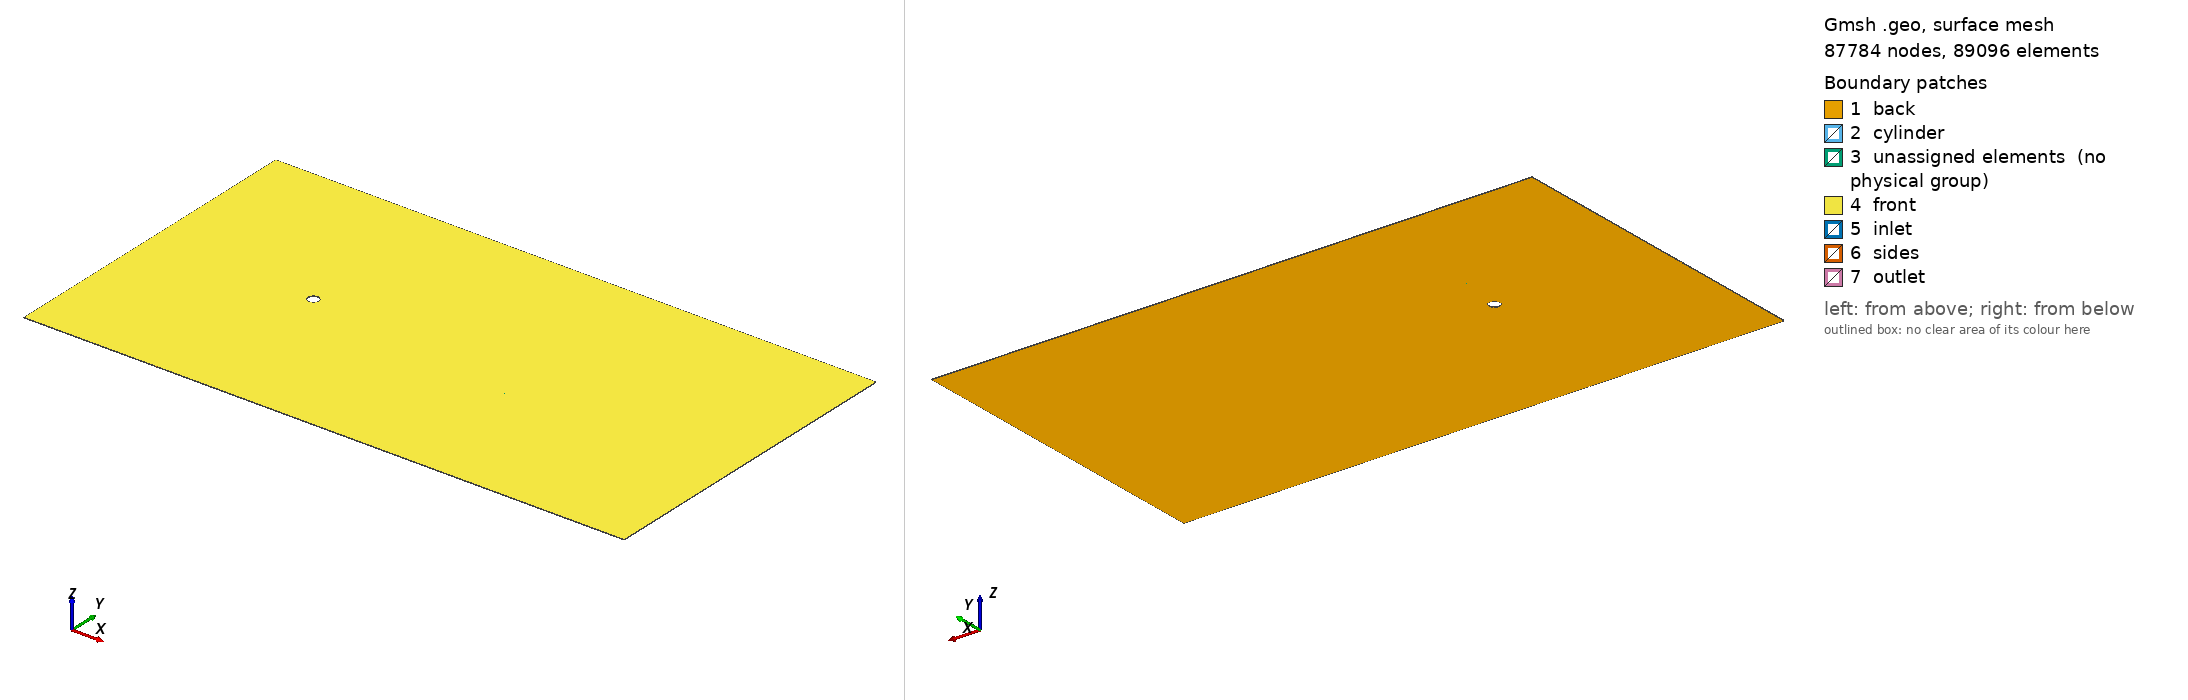

Gmsh geometry script, surface-meshed: 87784 nodes, 89096 surface elements. Boundary patches (legend numbers): 1 back, 2 cylinder, 3 unassigned elements (no physical group), 4 front, 5 inlet, 6 sides, 7 outlet. Left view from above one corner, right view from below the opposite corner. Legend entries are the model's physical surfaces; 'unassigned elements' are surfaces in no physical group. The drawing asked Gmsh for element sizes between 1% and 20% of the model's largest extent; the script's own settings can give other sizes.

=== cylinder.geo (drawn) ===
r = 0.5;
R = 4;
Side = 15;
Grid_Side = 80;
Prog_Side = 1.01;

Inlet = -15;
Grid_Inlet = 20;
Prog_Inlet = 1.2;

Outlet = 6;
Grid_Outlet = 30;
Prog_Outlet = 1;

Outlet2 = 40;
Grid_Outlet2 = 12;
Prog_Outlet2 = 1;

cylinder_surface_grids = 50;
Grid_BL = 120;
Prog_BL = 1.02;

Point(0) = {0, 0, 0};
Point(1) = {Sqrt(2)/2*r, Sqrt(2)/2*r, 0};
Point(2) = {Sqrt(2)/2*r, -Sqrt(2)/2*r, 0};
Point(3) = {-Sqrt(2)/2*r, -Sqrt(2)/2*r, 0};
Point(4) = {-Sqrt(2)/2*r, Sqrt(2)/2*r, 0};

Circle(1) = {1, 0, 2}; Transfinite Line {1} = cylinder_surface_grids Using Progression 1.00;
Circle(2) = {2, 0, 3}; Transfinite Line {2} = cylinder_surface_grids+1 Using Progression 1.00;
Circle(3) = {3, 0, 4}; Transfinite Line {3} = cylinder_surface_grids Using Progression 1.00;
Circle(4) = {4, 0, 1}; Transfinite Line {4} = cylinder_surface_grids Using Progression 1.00;

Point(5) = {Sqrt(2)/2*R, Sqrt(2)/2*R, 0};
Point(6) = {Sqrt(2)/2*R, -Sqrt(2)/2*R, 0};
Point(7) = {-Sqrt(2)/2*R, -Sqrt(2)/2*R, 0};
Point(8) = {-Sqrt(2)/2*R, Sqrt(2)/2*R, 0};

Circle(5) = {5, 0, 6}; Transfinite Line {5} = cylinder_surface_grids Using Progression 1.00;
Circle(6) = {6, 0, 7}; Transfinite Line {6} = cylinder_surface_grids+1 Using Progression 1.00;
Circle(7) = {7, 0, 8}; Transfinite Line {7} = cylinder_surface_grids Using Progression 1.00;
Circle(8) = {8, 0, 5}; Transfinite Line {8} = cylinder_surface_grids Using Progression 1.00;

Line(9) = {1, 5}; Transfinite Line {9} = Grid_BL Using Progression Prog_BL;
Line(10) = {2, 6}; Transfinite Line {10} = Grid_BL Using Progression Prog_BL;
Line(11) = {3, 7}; Transfinite Line {11} = Grid_BL Using Progression Prog_BL;
Line(12) = {4, 8}; Transfinite Line {12} = Grid_BL Using Progression Prog_BL;


Line Loop(1) = {1, 10, -5, -9};
Plane Surface(1) = {1};
Line Loop(2) = {6, -11, -2, 10};
Plane Surface(2) = {2};
Line Loop(3) = {7, -12, -3, 11};
Plane Surface(3) = {3};
Line Loop(4) = {8, -9, -4, 12};
Plane Surface(4) = {4};

/************************* Inner circle finished *****************************/

Point(9) = {Sqrt(2)/2*R, Side, 0};
Point(10) = {Sqrt(2)/2*R, -Side, 0};
Point(11) = {-Sqrt(2)/2*R, -Side, 0};
Point(12) = {-Sqrt(2)/2*R, Side, 0};

Line(13) = {5, 9}; Transfinite Line {13} = Grid_Side Using Progression Prog_Side;
Line(14) = {6, 10}; Transfinite Line {14} = Grid_Side Using Progression Prog_Side;
Line(15) = {7, 11}; Transfinite Line {15} = Grid_Side Using Progression Prog_Side;
Line(16) = {8, 12}; Transfinite Line {16} = Grid_Side Using Progression Prog_Side;

Point(13) = {Inlet, Sqrt(2)/2*R, 0};
Point(14) = {Inlet, -Sqrt(2)/2*R, 0};
Line(17) = {8, 13}; Transfinite Line {17} = Grid_Inlet Using Progression Prog_Inlet;
Line(18) = {7, 14}; Transfinite Line {18} = Grid_Inlet Using Progression Prog_Inlet;

Point(15) = {Outlet, Sqrt(2)/2*R, 0};
Point(16) = {Outlet, -Sqrt(2)/2*R, 0};
Line(19) = {5, 15}; Transfinite Line {19} = Grid_Outlet Using Progression Prog_Outlet;
Line(20) = {6, 16}; Transfinite Line {20} = Grid_Outlet Using Progression Prog_Outlet;

Point(17) = {Inlet, Side, 0};
Point(18) = {Inlet, -Side, 0};
Point(19) = {Outlet, Side, 0};
Point(20) = {Outlet, -Side, 0};

Line(21) = {12, 17}; Transfinite Line {21} = Grid_Inlet Using Progression Prog_Inlet;
Line(22) = {11, 18}; Transfinite Line {22} = Grid_Inlet Using Progression Prog_Inlet;

Line(23) = {9, 19}; Transfinite Line {23} = Grid_Outlet Using Progression Prog_Outlet;
Line(24) = {10, 20}; Transfinite Line {24} = Grid_Outlet Using Progression Prog_Outlet;

Line(25) = {13, 17}; Transfinite Line {25} = Grid_Side Using Progression Prog_Side;
Line(26) = {15, 19}; Transfinite Line {26} = Grid_Side Using Progression Prog_Side;
Line(27) = {16, 20}; Transfinite Line {27} = Grid_Side Using Progression Prog_Side;
Line(28) = {14, 18}; Transfinite Line {28} = Grid_Side Using Progression Prog_Side;

Line(29) = {13, 14}; Transfinite Line {29} = cylinder_surface_grids Using Progression 1.00;
Line(30) = {12, 9}; Transfinite Line {30} = cylinder_surface_grids Using Progression 1.00;
Line(31) = {11, 10}; Transfinite Line {31} = cylinder_surface_grids+1 Using Progression 1.00;
Line(32) = {15, 16}; Transfinite Line {32} = cylinder_surface_grids Using Progression 1.00;


Line Loop(5) = {25, -21, -16, 17};
Plane Surface(5) = {5};
Line Loop(6) = {29, -18, 7, 17};
Plane Surface(6) = {6};
Line Loop(7) = {15, 22, -28, -18};
Plane Surface(7) = {7};
Line Loop(8) = {15, 31, -14, 6};
Plane Surface(8) = {8};
Line Loop(9) = {20, 27, -24, -14};
Plane Surface(9) = {9};
Line Loop(10) = {19, 32, -20, -5};
Plane Surface(10) = {10};
Line Loop(11) = {26, -23, -13, 19};
Plane Surface(11) = {11};
Line Loop(12) = {16, 30, -13, -8};
Plane Surface(12) = {12};



Point(41) = {Outlet2, Side, 0};
Point(42) = {Outlet2, Sqrt(2)/2*R, 0};
Point(43) = {Outlet2, -Sqrt(2)/2*R, 0};
Point(44) = {Outlet2, -Side, 0};

Line(33) = {19, 41}; Transfinite Line {33} = Grid_Outlet2 Using Progression Prog_Outlet2; 
Line(34) = {15, 42}; Transfinite Line {34} = Grid_Outlet2 Using Progression Prog_Outlet2; 
Line(35) = {16, 43}; Transfinite Line {35} = Grid_Outlet2 Using Progression Prog_Outlet2; 
Line(36) = {20, 44}; Transfinite Line {36} = Grid_Outlet2 Using Progression Prog_Outlet2;

Line(37) = {41, 42}; Transfinite Line {37} = Grid_Side Using Progression Prog_Side;
Line(38) = {42, 43}; Transfinite Line {38} = cylinder_surface_grids Using Progression 1.00;
Line(39) = {43, 44}; Transfinite Line {39} = Grid_Side Using Progression Prog_Side;

Line Loop(13) = {26, 33, 37, -34};
Plane Surface(13) = {13};
Line Loop(14) = {34, 38, -35, -32};
Plane Surface(14) = {14};
Line Loop(15) = {35, 39, -36, -27};
Plane Surface(15) = {15};
Transfinite Surface {1,2,3,4,5,6,7,8,9,10,11,12,13,14,15}; Recombine Surface {1,2,3,4,5,6,7,8,9,10,11,12,13,14,15};

Extrude {0, 0, 0.05} {
  Surface{1,2,3,4,5,6,7,8,9,10,11,12,13,14,15};
  Layers{1}; Recombine;
}



Physical Surface("inlet") = {136, 158, 188};
Physical Surface("outlet") = {320, 338, 360};
Physical Surface("sides") = {364, 232, 206, 184, 140, 294, 272, 316};
Physical Surface("front") = {149, 303, 281, 325, 347, 369, 237, 259, 61, 127, 105, 83, 215, 193, 171};
Physical Surface("back") = {7, 6, 5, 12, 11, 13, 14, 15, 9, 8, 2, 1, 3, 4, 10};
Physical Surface("cylinder") = {122, 78, 48, 100};


Physical Volume("internal") = {6, 5, 12, 4, 3, 2, 1, 10, 11, 9, 8, 7, 15, 14, 13};
